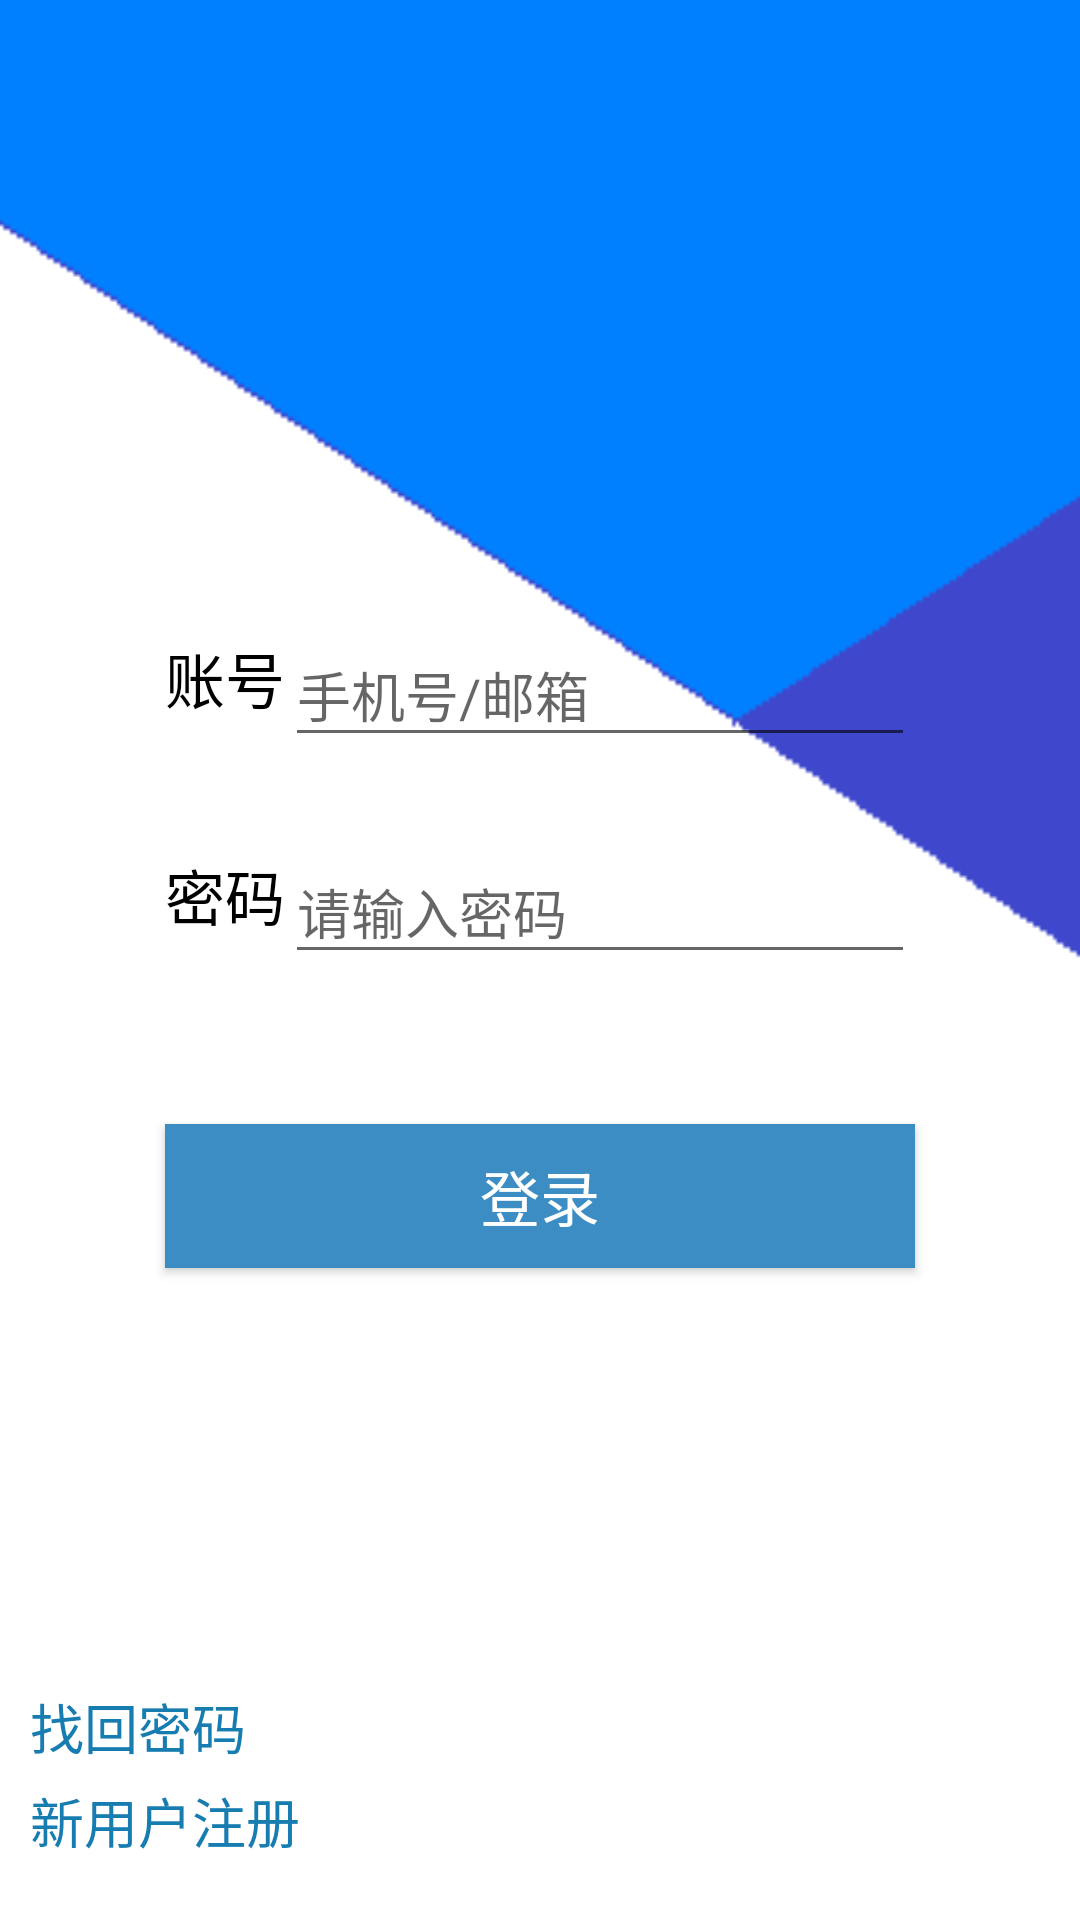

Android layout source for this screen:
<!-- AndroidManifest.xml: application theme AppThemeNo -->
<!-- res/layout/activity_main.xml -->
<?xml version="1.0" encoding="utf-8"?>
<LinearLayout xmlns:android="http://schemas.android.com/apk/res/android"
    xmlns:app="http://schemas.android.com/apk/res-auto"
    xmlns:tools="http://schemas.android.com/tools"
    style="@style/AppThemeNo"
    android:layout_width="match_parent"
    android:layout_height="match_parent"
    android:background="@drawable/login"
    android:orientation="vertical"
    android:focusableInTouchMode="false"
    android:fitsSystemWindows="true"
    tools:context="com.gy.ticket.MainActivity">



    <ImageView
        android:id="@+id/iv_main_pic"
        android:layout_width="70dp"
        android:layout_height="70dp"
        android:layout_gravity="top|center"
        android:layout_marginTop="50dp"
        app:srcCompat="@drawable/account"
        android:contentDescription="@string/login"/>

    <LinearLayout
        android:layout_width="match_parent"
        android:layout_height="wrap_content"
        android:layout_marginTop="80dp"
        android:gravity="center">

        <TextView
            android:id="@+id/tv_main_account"
            android:layout_width="wrap_content"
            android:layout_height="wrap_content"
            android:layout_gravity="center"
            android:text="@string/account"
            android:textColor="#000"
            android:textSize="20sp" />

        <android.support.design.widget.TextInputLayout
            android:layout_width="wrap_content"
            android:layout_height="wrap_content">

            <EditText
                android:id="@+id/et_main_account"
                android:layout_width="match_parent"
                android:layout_height="wrap_content"
                android:ems="10"
                android:hint="@string/emailOrtel"
                android:inputType="textPersonName"
                android:textColor="#758a99" />
        </android.support.design.widget.TextInputLayout>

    </LinearLayout>

    <LinearLayout
        android:layout_width="match_parent"
        android:layout_height="wrap_content"
        android:layout_marginTop="20dp"
        android:gravity="center">

        <TextView
            android:id="@+id/tv_main_password"
            android:layout_width="wrap_content"
            android:layout_height="wrap_content"
            android:layout_gravity="center"
            android:text="@string/password"
            android:textColor="#000"
            android:textSize="20sp" />


        <android.support.design.widget.TextInputLayout
            android:layout_width="wrap_content"
            android:layout_height="wrap_content">

            <EditText
                android:id="@+id/et_main_password"
                android:layout_width="wrap_content"
                android:layout_height="wrap_content"
                android:ems="10"
                android:hint="@string/pass"
                android:inputType="textPassword"
                android:textColor="#758a99" />

        </android.support.design.widget.TextInputLayout>

    </LinearLayout>

    <Button
        android:id="@+id/bt_main_login"
        android:layout_width="250dp"
        android:layout_height="wrap_content"
        android:layout_gravity="center"
        android:layout_marginTop="50dp"
        android:background="#3C8DC4"
        android:text="@string/login"
        android:textColor="#ffffff"
        android:textSize="20sp" />


    <LinearLayout
        android:layout_width="wrap_content"
        android:layout_height="match_parent"
        android:layout_marginBottom="20dp"
        android:layout_marginStart="10dp"
        android:orientation="vertical"
        android:gravity="bottom">

        <TextView
            android:id="@+id/tv_main_getpass"
            android:layout_width="wrap_content"
            android:layout_height="wrap_content"
            android:text="@string/retrieve"
            android:textColor="#177cb0"
            android:layout_marginBottom="5dp"
            android:textSize="18sp" />


        <TextView
            android:id="@+id/tv_main_register"
            android:layout_width="wrap_content"
            android:layout_height="wrap_content"
            android:text="@string/register"
            android:textColor="#177cb0"
            android:textSize="18sp" />
    </LinearLayout>

</LinearLayout>
<!-- resources referenced by this layout -->
<resources>
  <!-- drawable account: jpg bitmap (drawable, 409529 bytes) -->
  <!-- drawable login: png bitmap (drawable, 2605 bytes) -->
  <string name="account">账号</string>
  <string name="emailOrtel">手机号/邮箱</string>
  <string name="login">登录</string>
  <string name="pass">请输入密码</string>
  <string name="password">密码</string>
  <string name="register">新用户注册</string>
  <string name="retrieve">找回密码</string>
  <style name="AppThemeNo" parent="Theme.AppCompat.Light.NoActionBar">
          
          <item name="colorPrimary">@color/colorPrimary</item>
          <item name="colorPrimaryDark">@color/colorPrimaryDark</item>
          <item name="colorAccent">@color/colorAccent</item>
      </style>
  <color name="colorPrimary">#34b7dc</color>
  <color name="colorPrimaryDark">#57b6f1</color>
  <color name="colorAccent">#299ade</color>
</resources>
